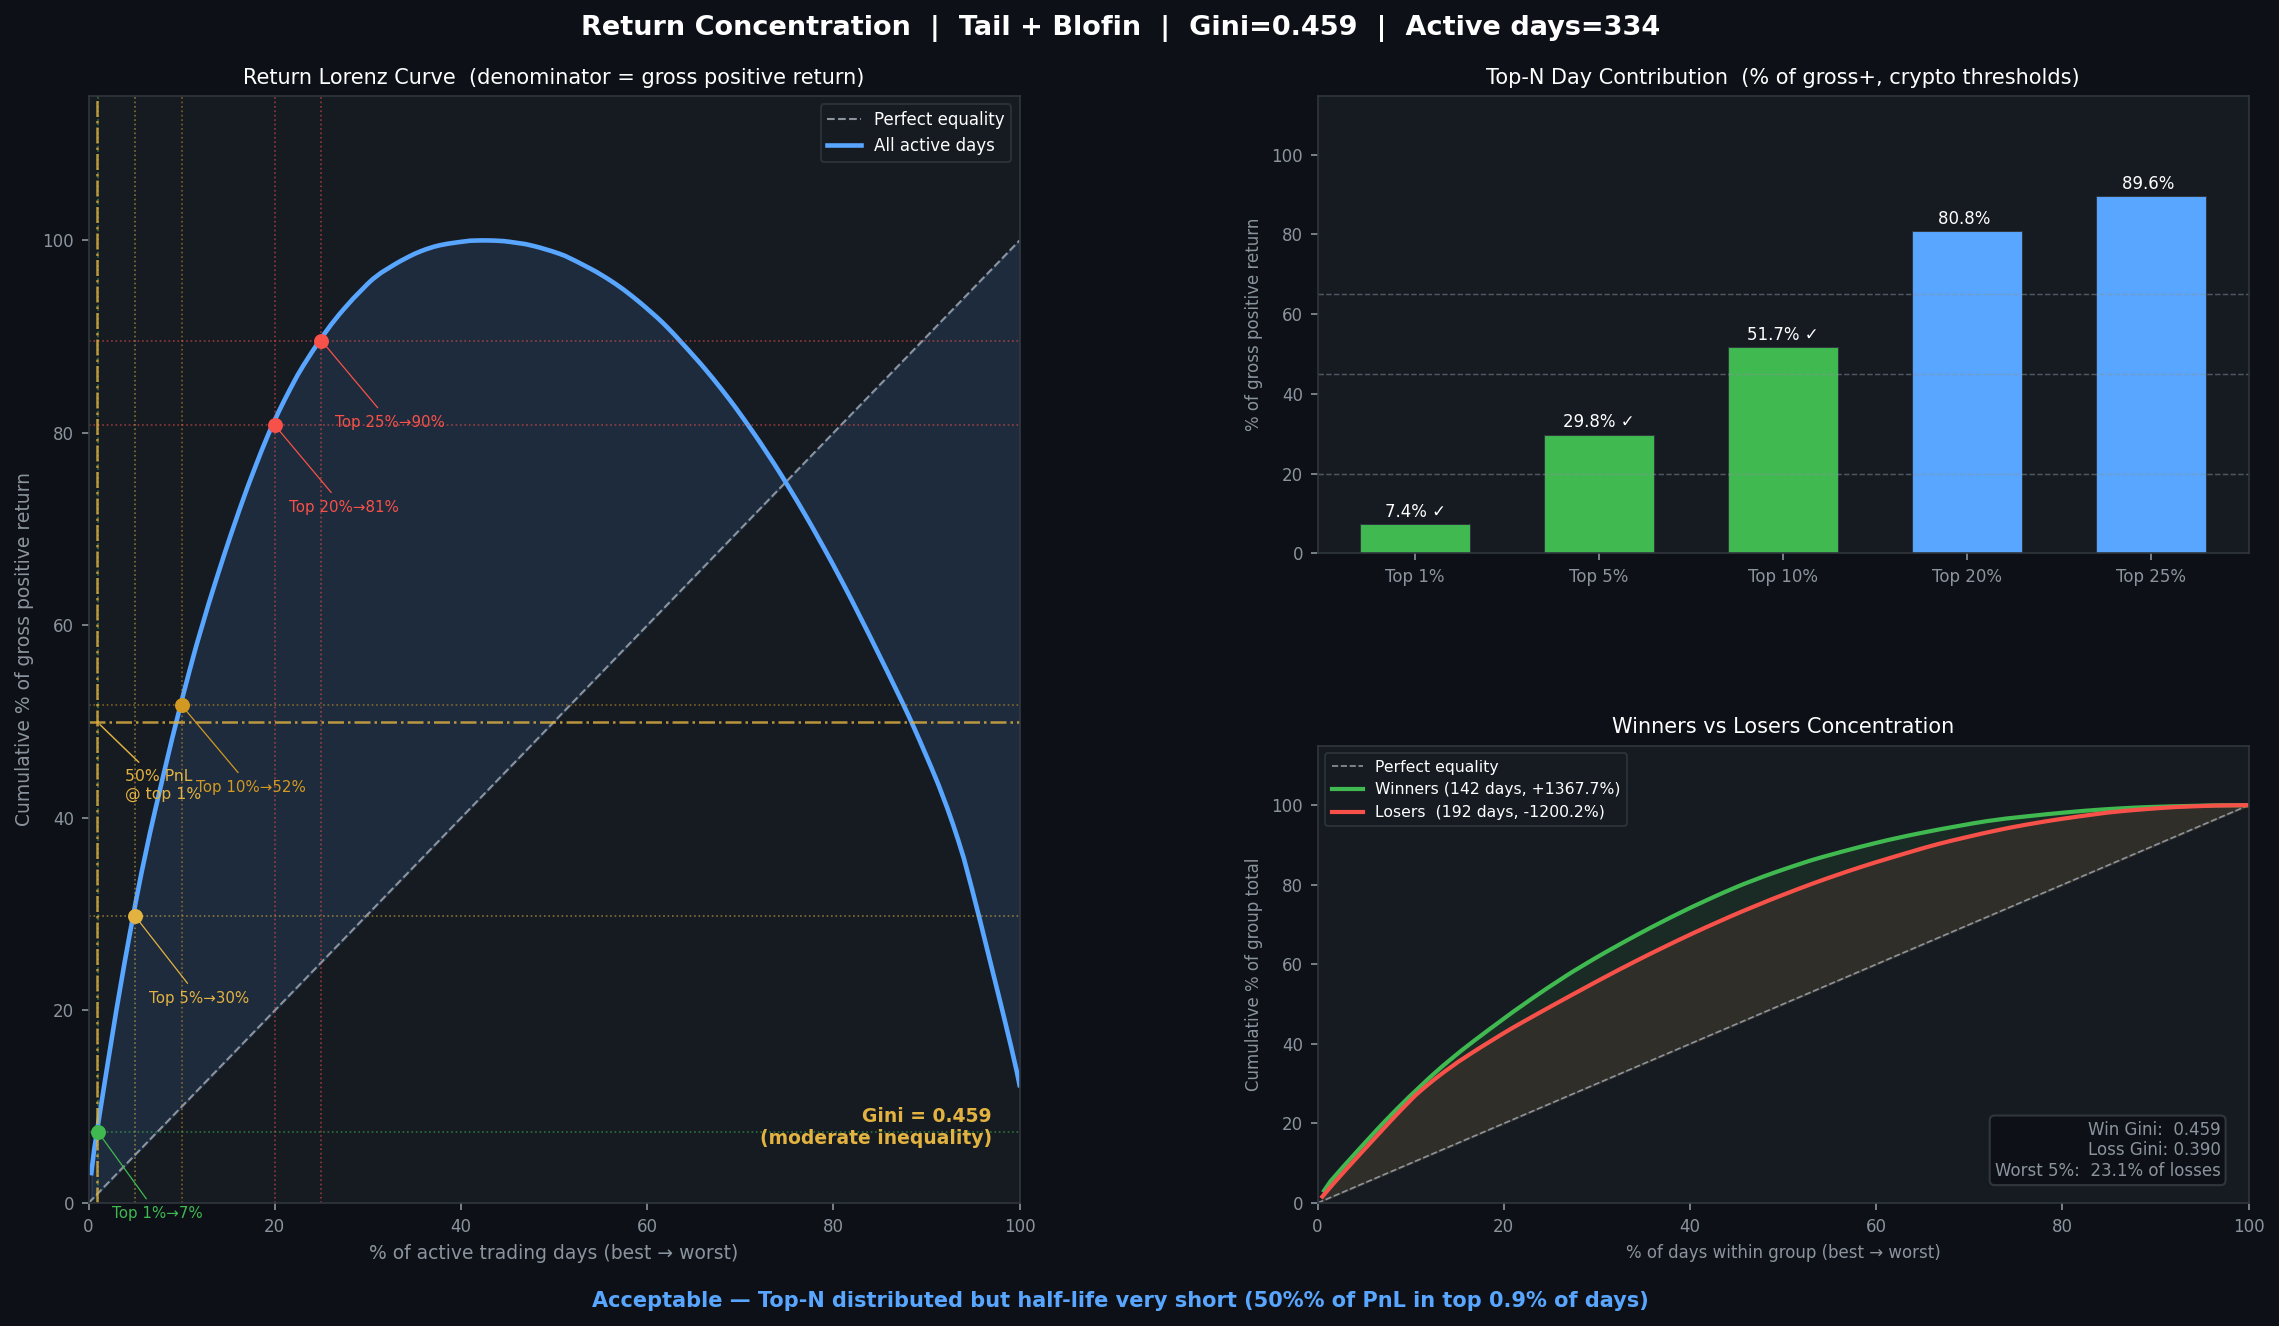

The file beside this chart, header and first rows:
Top N%, N days, Return sum, % of gross +, Threshold, Flag
1, 3, 1.011, 7.4, 20.0, ✓
5, 16, 4.079, 29.8, 45.0, ✓
10, 33, 7.074, 51.7, 65.0, ✓
20, 66, 11.05, 80.8, , 
25, 83, 12.26, 89.6, , 
